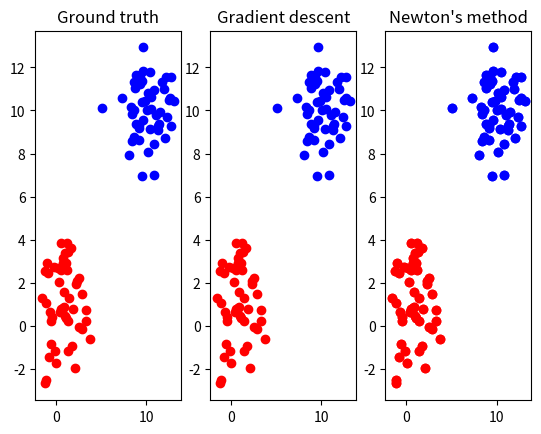

This chart was generated by the following Python code:
import numpy as np
import matplotlib.pyplot as plt


class Matrix:

    def __init__(self, h, w):
        self.height = h
        self.width = w
        self.e = [[0 for j in range(self.width)] for i in range(self.height)]

    @staticmethod
    def get_identity_matrix(n):
        identity_matrix = Matrix(n, n)
        for i in range(n):
            identity_matrix.e[i][i] = 1
        return identity_matrix

    def set_elements(self, elements):
        self.e = elements

    def set_element(self, i, j, value):
        self.e[i][j] = value

    def mul_scalar(self, number):
        ans = Matrix(self.height, self.width)
        for i in range(self.height):
            for j in range(self.width):
                ans.e[i][j] = self.e[i][j] * number
        return ans

    def product_diagonal(self):
        res = self.e[0][0]
        for i in range(1, self.height):
            res *= self.e[i][i]
        return res

    def add_matrix(self, mat):
        ans = Matrix(self.height, self.width)
        for i in range(self.height):
            for j in range(self.width):
                ans.e[i][j] = self.e[i][j] + mat.e[i][j]
        return ans

    def sub_matrix(self, mat):
        ans = Matrix(self.height, self.width)
        for i in range(self.height):
            for j in range(self.width):
                ans.e[i][j] = self.e[i][j] - mat.e[i][j]
        return ans

    def tranpose(self):
        ans = Matrix(self.width, self.height)
        for i in range(self.height):
            for j in range(self.width):
                ans.e[j][i] = self.e[i][j]
        return ans

    def mul_matrix(self, mat):
        if self.width != mat.height:
            print("Cannot multiple matrix (%s, %s) x (%s, %s)" % (self.width, self.height, mat.width, mat.height))
            return self

        ans = Matrix(self.height, mat.width)

        for i in range(self.height):
            for j in range(mat.width):
                sum = 0.0
                for k in range(mat.height):
                    sum += self.e[i][k] * mat.e[k][j]
                ans.e[i][j] = sum

        return ans

    """ 
    LU decomposition for square matrix (n x n) 
    Return tuple (L, U)
    Doolittle Algorithm 
    """

    def LU_decomposition(self):
        if self.width != self.height:
            print("Does not support inverse non-square matrix")
            exit

        L = Matrix.get_identity_matrix(self.height)
        U = Matrix(self.height, self.width)

        for i in range(self.height):

            for j in range(i, self.width):
                sum = 0
                for k in range(self.width):
                    sum += L.e[i][k] * U.e[k][j]
                U.e[i][j] = self.e[i][j] - sum

            for j in range(i + 1, self.width):
                sum = 0
                for k in range(self.width):
                    sum += L.e[j][k] * U.e[k][i]
                L.e[j][i] = (self.e[j][i] - sum) / U.e[i][i]

        return L, U

    def is_invertible(self):
        L, U = self.LU_decomposition()
        return L.product_diagonal() * U.product_diagonal() != 0

    def inverse(self):

        y = Matrix(self.height, self.width)
        x = Matrix(self.height, self.width)
        I = Matrix.get_identity_matrix(self.height)
        L, U = self.LU_decomposition()

        # solve L * y = I
        for i in range(L.height):
            for j in range(y.height):
                sum = 0
                for k in range(y.height):
                    sum += L.e[i][k] * y.e[k][j]
                y.e[i][j] = I.e[i][j] - sum

        # solve U * x = y
        for i in range(U.height - 1, -1, -1):
            for j in range(x.height):
                sum = 0
                for k in range(x.height):
                    sum += U.e[i][k] * x.e[k][j]
                x.e[i][j] = (y.e[i][j] - sum) / U.e[i][i]

        return x

    def __str__(self):
        ans = ''
        for i in range(self.height):
            ans += '|'
            for j in range(self.width):
                ans += '{} '.format('%5.5f' % (self.e[i][j]))
            ans += '|\n'

        return ans


class GaussianGenerator:
    def __init__(self, mean, variance):
        self.mean = mean
        self.variance = variance
        self.standard_deviation = np.sqrt(variance)

    """ Z = (X - mu) * standard_deviation"""

    def sample(self):
        uniform_points = np.random.uniform(0, 1, 12)
        standard_normal_points = np.sum(uniform_points) - 6
        return standard_normal_points * self.standard_deviation + self.mean


def my_sigmoid(x, w):
    return 1.0 / (1.0 + np.exp(x.mul_scalar(-1).mul_matrix(w).e[0][0]))


def norm2(c):
    return np.sqrt(c.e[0][0] ** 2 + c.e[1][0] ** 2 + c.e[2][0] ** 2)


def show_result(D1, D2, w):
    confusion = [[0, 0], [0, 0]]
    x = Matrix(1, 3)
    for p in D1:
        x.set_elements([[p[0], p[1], 1]])
        res = my_sigmoid(x, w)
        if res >= 0.5:
            confusion[0][1] += 1
        else:
            confusion[0][0] += 1
    for p in D2:
        x.set_elements([[p[0], p[1], 1]])
        res = my_sigmoid(x, w)
        if res >= 0.5:
            confusion[1][1] += 1
        else:
            confusion[1][0] += 1
    print("Gradient descent:")
    print("w:")
    print(w)
    print("Confusion matrix: ")
    print("             | Predict cluster 1  |  Predict cluster 2")
    print("Is cluster 1 |     %s             |     %s            " % (confusion[0][0], confusion[0][1]))
    print("Is cluster 2 |     %s             |     %s            " % (confusion[1][0], confusion[1][1]))
    print(
        "Sensitivity (Successfully predict cluster 1): %s" % str(confusion[0][0] / (confusion[0][0] + confusion[0][1])))
    print(
        "Sensitivity (Successfully predict cluster 2): %s" % str(confusion[1][1] / (confusion[1][1] + confusion[1][0])))


def logistic_regression(D1, D2):
    w = Matrix(3, 1)
    x = Matrix(1, 3)

    times = 0
    while True:
        times += 1
        last_w = w
        for p in D1:
            x.set_elements([[p[0], p[1], 1]])
            gradient = x.tranpose().mul_scalar(0 - my_sigmoid(x, w))
            w = w.add_matrix(gradient)

        for p in D2:
            x.set_elements([[p[0], p[1], 1]])
            gradient = x.tranpose().mul_scalar(1 - my_sigmoid(x, w))
            w = w.add_matrix(gradient)

        change = w.sub_matrix(last_w)
        if norm2(change) < 0.01:
            break

    show_result(D1, D2, w)
    return w


def newton(D1, D2):
    A = Matrix(n * 2, 3)
    y = Matrix(n * 2, 1)
    for i in range(n):
        A.set_element(i, 0, D1[i][0])
        A.set_element(i, 1, D1[i][1])
        A.set_element(i, 2, 1)
        y.set_element(i, 0, 0)

    for i in range(n, n * 2):
        A.set_element(i, 0, D2[i - n][0])
        A.set_element(i, 1, D2[i - n][1])
        A.set_element(i, 2, 1)
        y.set_element(i, 0, 1)

    D = Matrix(n * 2, n * 2)
    x = Matrix(1, 3)
    w = Matrix(3, 1)

    diff = Matrix(2 * n, 1)
    while True:
        last_w = w
        for i in range(n * 2):
            x.set_elements([[A.e[i][0], A.e[i][1], A.e[i][2]]])
            xw = x.mul_matrix(w).e[0][0]
            diff.set_element(i, 0, y.e[i][0] - my_sigmoid(x, w))  # (2n, 1)
            D.set_element(i, i, np.exp(-xw) / ((1.0 + np.exp(-xw)) ** 2))  # (2n, 2n)

        gradient = A.tranpose().mul_matrix(diff)  # (3, 2n) x (2n, 1)
        H = A.tranpose().mul_matrix(D).mul_matrix(A)  # (3, 2n) x (2n, 2n) x (2n, 3)
        if H.is_invertible():
            w = w.add_matrix(H.inverse().mul_matrix(gradient))  # (3, 1)
        else:
            w = w.add_matrix(gradient)

        if norm2(w.sub_matrix(last_w)) < 0.01:
            break

    show_result(D1, D2, w)
    return w


def draw_data(D1, D2, w1, w2):
    fig, axs = plt.subplots(1, 3)

    # ------------- graph 01 ---------------------
    graph01 = axs[0]
    graph01.set_title('Ground truth')

    x = [D1[i][0] for i in range(n)]
    y = [D1[i][1] for i in range(n)]
    graph01.scatter(x, y, color='red')

    x = [D2[i][0] for i in range(n)]
    y = [D2[i][1] for i in range(n)]
    graph01.scatter(x, y, color='blue')

    x1, x2, y1, y2 = [], [], [], []
    x = Matrix(1, 3)
    data = D1
    data.extend(D2)

    # ------------- graph 02 ---------------------
    graph01 = axs[1]
    graph01.set_title('Gradient descent')

    for p in data:
        x.set_elements([[p[0], p[1], 1]])
        res = my_sigmoid(x, w1)
        if res >= 0.5:
            x1.append(p[0])
            y1.append(p[1])
        else:
            x2.append(p[0])
            y2.append(p[1])

    graph01.scatter(x1, y1, color='blue')
    graph01.scatter(x2, y2, color='red')

    # ------------- graph 01 ---------------------
    graph01 = axs[2]
    graph01.set_title("Newton's method")

    for p in data:
        x.set_elements([[p[0], p[1], 1]])
        res = my_sigmoid(x, w2)
        if res >= 0.5:
            x1.append(p[0])
            y1.append(p[1])
        else:
            x2.append(p[0])
            y2.append(p[1])

    graph01.scatter(x1, y1, color='blue')
    graph01.scatter(x2, y2, color='red')

    fig.show()


if __name__ == '__main__':
    print("Machine Learning - HW04")
    print("阮世聰 - 0860832")

    # print("Input N: ", end='')
    # n = int(input())
    # print("Input mx1, vx1, my1, vy1, mx2, vx2, my2, vy2: ", end='')
    # mx1, vx1, my1, vy1, mx2, vx2, my2, vy2 = [int(val) for val in input().split(' ')]
    n = 50
    mx1, vx1, my1, vy1, mx2, vx2, my2, vy2 = (1, 2, 1, 2, 10, 2, 10, 2)
    # mx1, vx1, my1, vy1, mx2, vx2, my2, vy2 = (1, 2, 1, 2, 3, 4, 3, 4)

    D1 = []
    x1_generator = GaussianGenerator(mx1, vx1)
    y1_generator = GaussianGenerator(my1, vy1)
    for i in range(n):
        D1.append([x1_generator.sample(), y1_generator.sample()])

    D2 = []
    x2_generator = GaussianGenerator(mx2, vx2)
    y2_generator = GaussianGenerator(my2, vy2)
    for i in range(n):
        D2.append([x2_generator.sample(), y2_generator.sample()])

    w1 = logistic_regression(D1, D2)
    print("--------------------------------------------------------")
    w2 = newton(D1, D2)
    draw_data(D1, D2, w1, w2)
